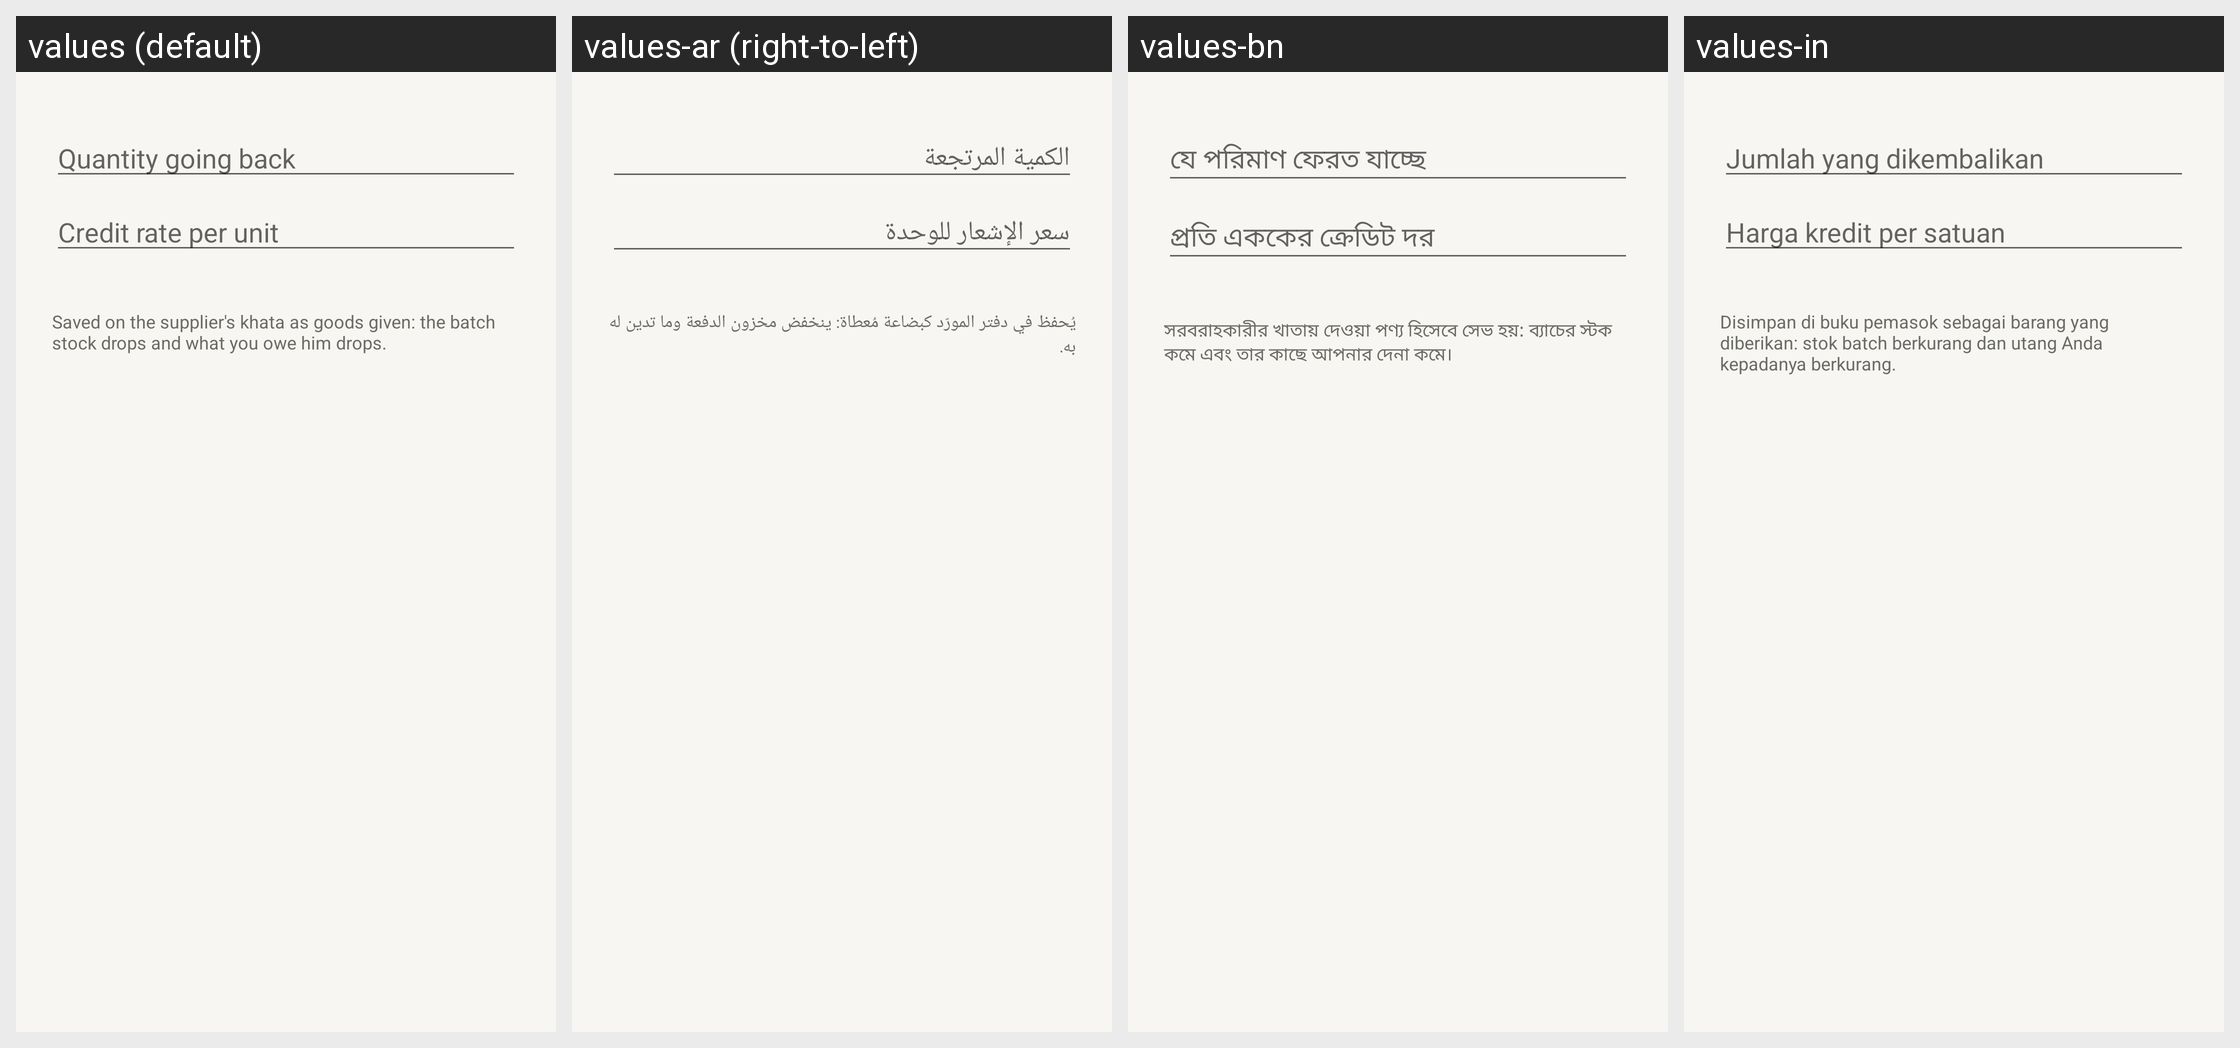

Translations of the strings shown on this Android screen, per locale in the grid:
Android screen res/layout/dialog_batch_return.xml rendered under 4 locales, left to right: values (default), values-ar (right-to-left), values-bn, values-in. Device: Nexus 5 (rendered at 1080×1920; each locale shown at half size, 540×960, under a caption strip naming it); theme Theme.RoshanKhata.
Other locales in the repository, not shown: values-fa, values-hi, values-sd, values-ur.
Strings drawn on this screen, with the default value and each locale's value (text and hints the layout hard-codes, and strings that could not be matched under every locale, appear in the picture but are not listed):

return_qty_hint
  values: Quantity going back
  values-ar: الكمية المرتجعة
  values-bn: যে পরিমাণ ফেরত যাচ্ছে
  values-in: Jumlah yang dikembalikan

return_rate_hint
  values: Credit rate per unit
  values-ar: سعر الإشعار للوحدة
  values-bn: প্রতি এককের ক্রেডিট দর
  values-in: Harga kredit per satuan

return_help
  values: Saved on the supplier's khata as goods given: the batch stock drops and what you owe him drops.
  values-ar: يُحفظ في دفتر المورّد كبضاعة مُعطاة: ينخفض مخزون الدفعة وما تدين له به.
  values-bn: সরবরাহকারীর খাতায় দেওয়া পণ্য হিসেবে সেভ হয়: ব্যাচের স্টক কমে এবং তার কাছে আপনার দেনা কমে।
  values-in: Disimpan di buku pemasok sebagai barang yang diberikan: stok batch berkurang dan utang Anda kepadanya berkurang.
